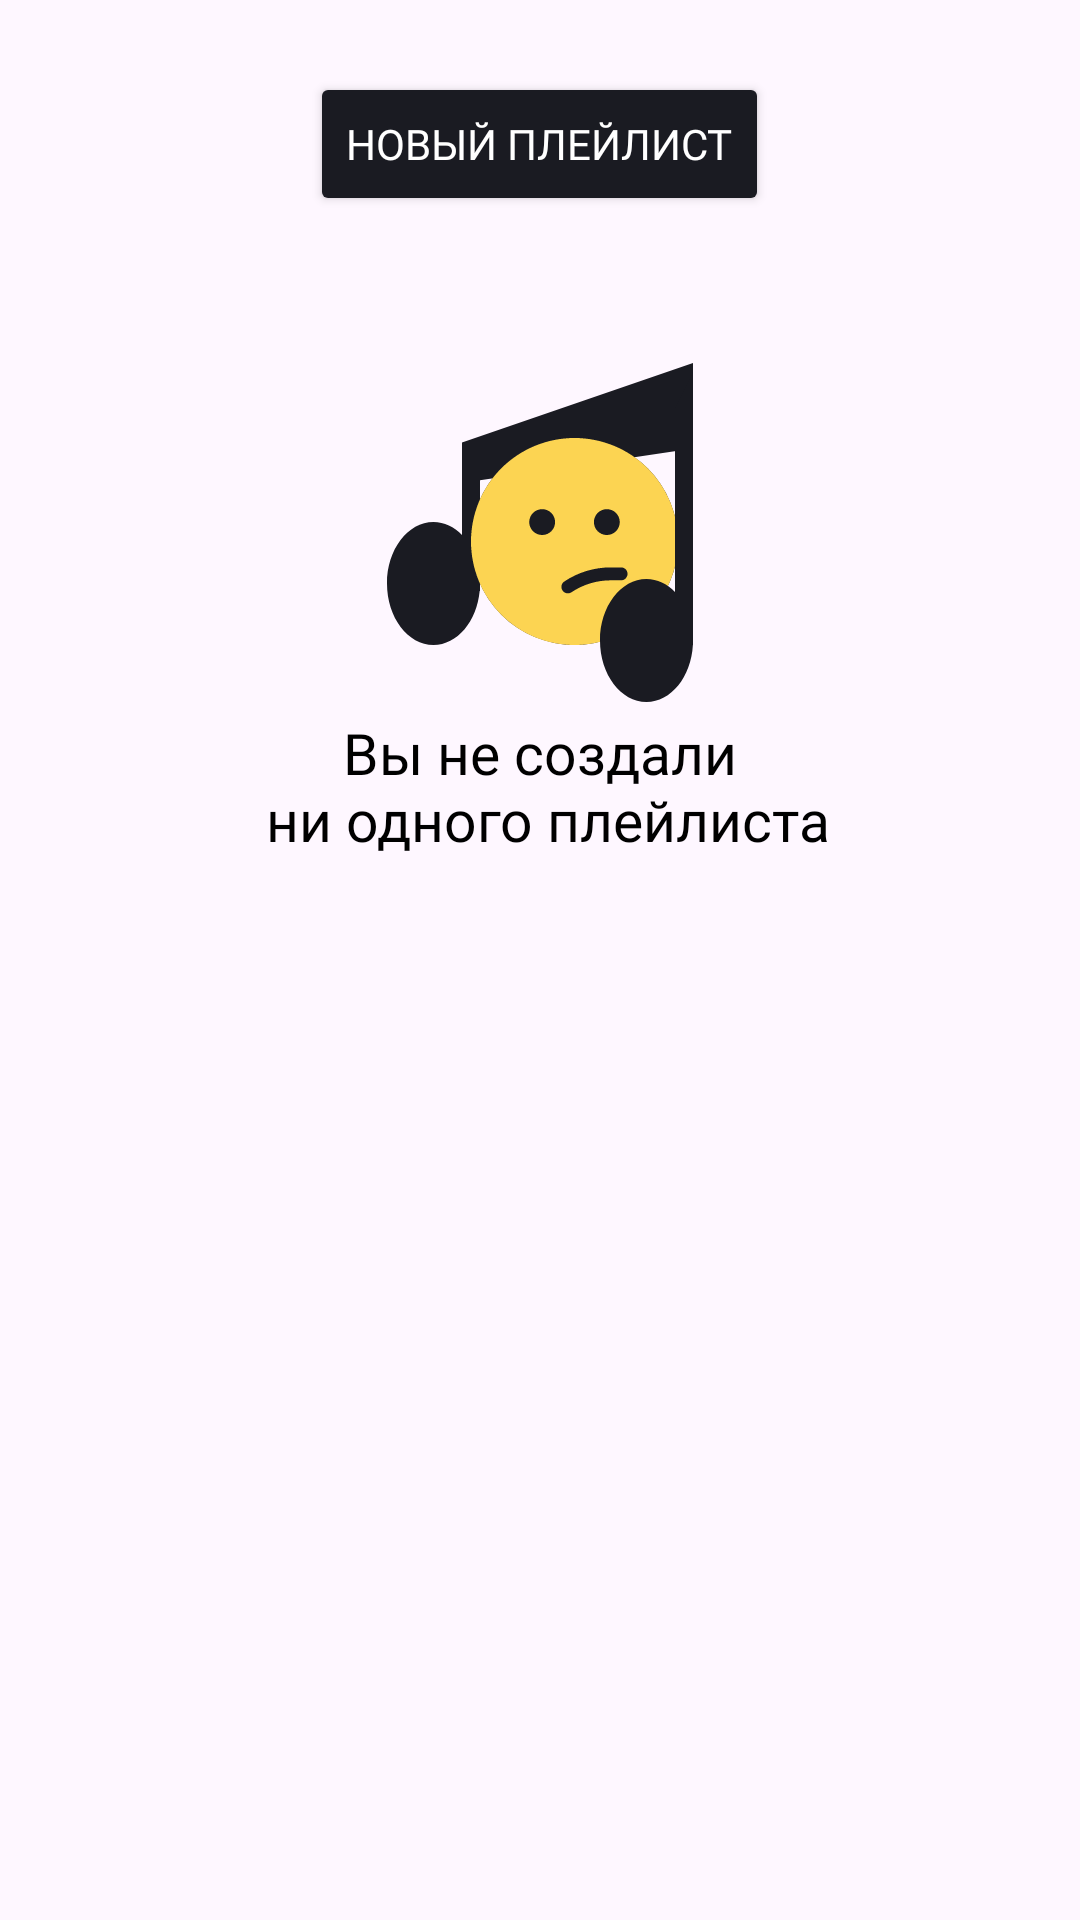

Produce the Android XML layout that renders to this screen, including the resource entries it uses.
<!-- AndroidManifest.xml: application theme Theme.Material3.DayNight.NoActionBar -->
<!-- res/layout/playlists.xml -->
<?xml version="1.0" encoding="utf-8"?>
<FrameLayout xmlns:android="http://schemas.android.com/apk/res/android"
    xmlns:app="http://schemas.android.com/apk/res-auto"
    android:layout_width="match_parent"
    android:layout_height="wrap_content"
    android:background="@color/backgroundSettings">

    <LinearLayout
        android:layout_width="match_parent"
        android:layout_height="match_parent"
        android:background="@color/backgroundSettings"
        android:orientation="vertical">

        <Button
            android:id="@+id/errorButtonRefresh"
            android:layout_width="wrap_content"
            android:layout_height="wrap_content"
            android:layout_gravity="top|center"
            android:layout_marginTop="24dp"
            android:layout_marginBottom="46dp"
            android:backgroundTint="@color/refreshButtonBackground"
            android:fontFamily="@font/ys_display_medium"
            android:text="@string/new_playlist"
            android:textColor="@color/refreshButtonText"
            android:textFontWeight="500"
            android:textSize="14sp" />

        <TextView
            android:layout_width="wrap_content"
            android:layout_height="wrap_content"
            android:layout_gravity="center"
            android:fontFamily="@font/ys_display_medium"
            android:gravity="center"
            android:text="@string/empty_playlists"
            android:textColor="@color/textSettingsColor"
            android:textFontWeight="400"
            android:textSize="19sp"
            app:drawableTopCompat="@drawable/empty_search" />
    </LinearLayout>
</FrameLayout>
<!-- resources referenced by this layout -->
<resources>
  <color name="refreshButtonBackground">#1A1B22</color>
  <color name="refreshButtonText">#FFFFFF</color>
  <color name="textSettingsColor">#000000</color>
  <!-- drawable empty_search: vector/xml drawable (drawable, 2294 chars, omitted) -->
  <string name="empty_playlists">Вы не создали\n ни одного плейлиста</string>
  <string name="new_playlist">Новый плейлист</string>
</resources>
